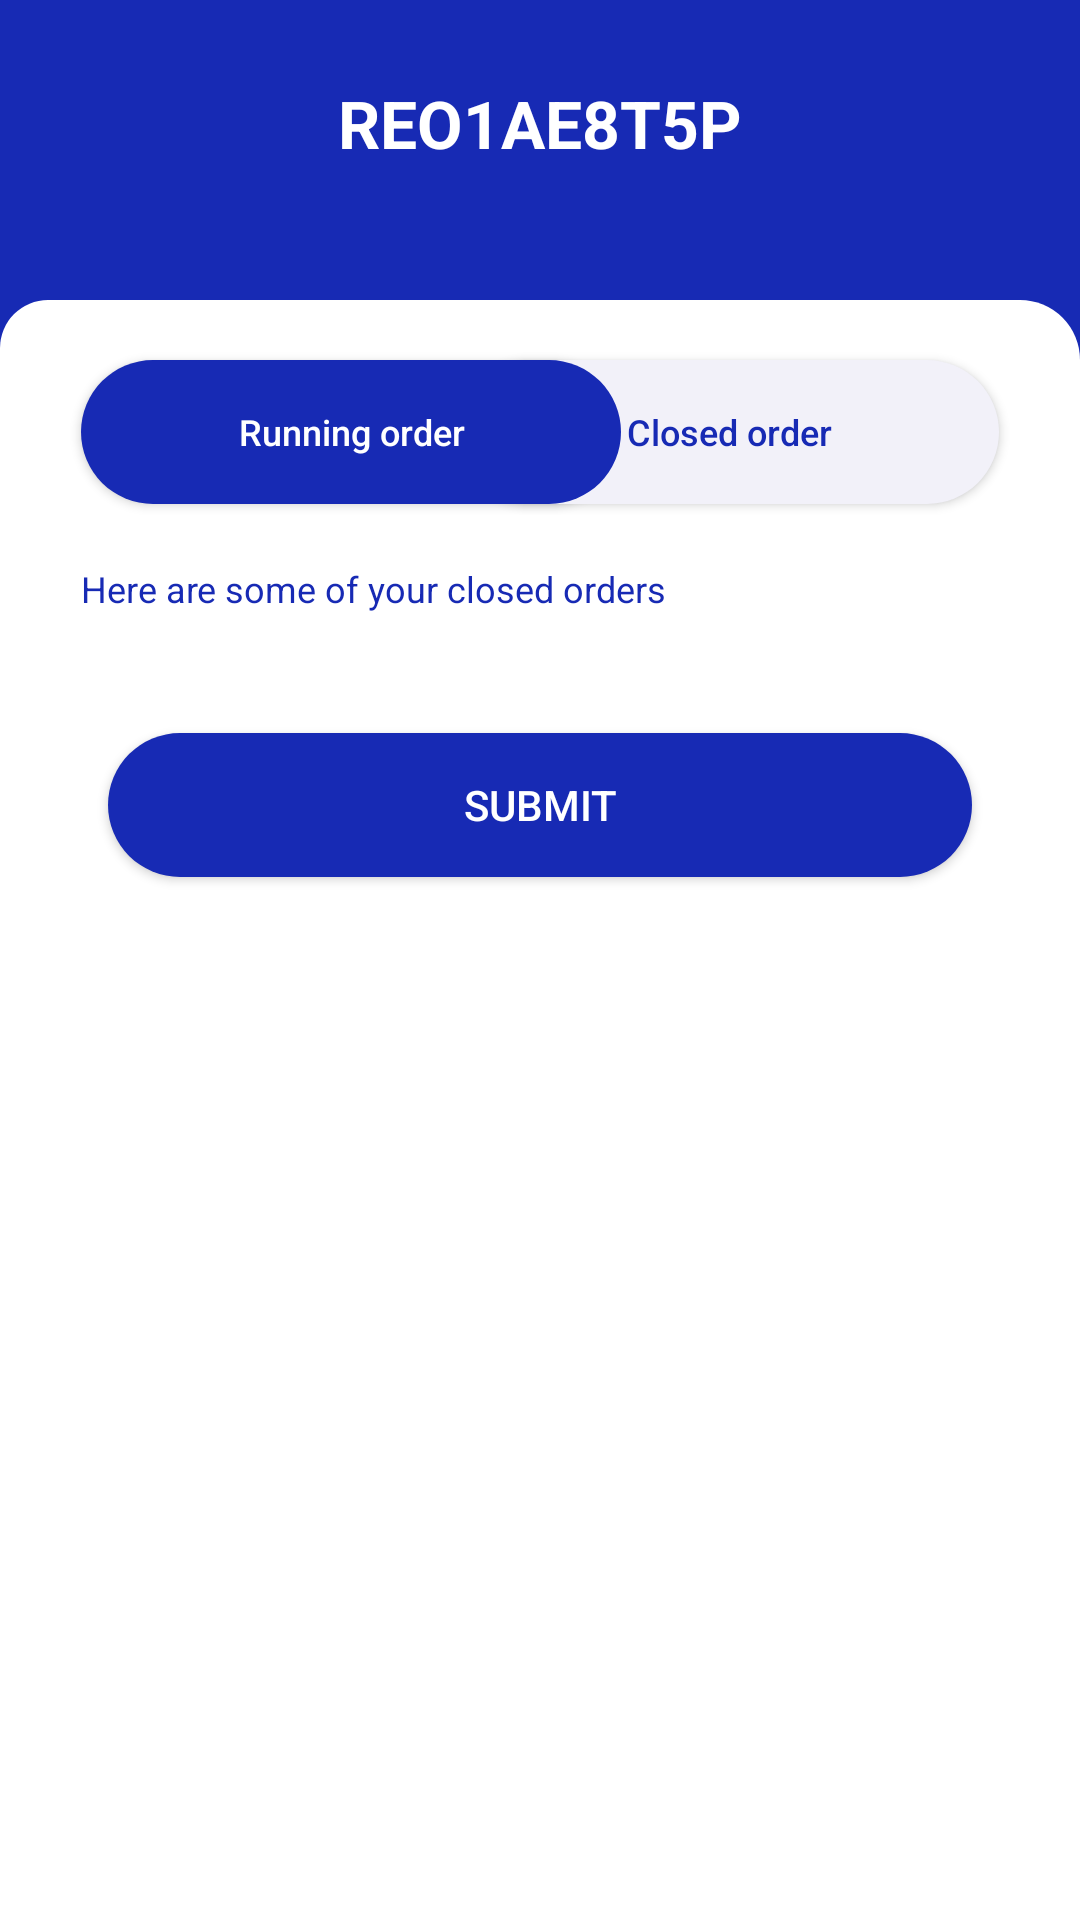

Here is an Android app screen rendered from its layout file. Give the layout XML and the strings, colors and styles it references.
<!-- AndroidManifest.xml: application theme Theme.SynfinPay -->
<!-- res/layout/fragment_closed_order.xml -->
<?xml version="1.0" encoding="utf-8"?>
<androidx.constraintlayout.widget.ConstraintLayout xmlns:android="http://schemas.android.com/apk/res/android"
    xmlns:tools="http://schemas.android.com/tools"
    android:layout_width="match_parent"
    android:layout_height="match_parent"
    xmlns:app="http://schemas.android.com/apk/res-auto"
    android:background="@color/primary"
    >

    <androidx.constraintlayout.widget.ConstraintLayout
        android:layout_width="match_parent"
        android:layout_height="102dp"
        app:layout_constraintBottom_toTopOf="@id/signInBody"
        app:layout_constraintTop_toTopOf="parent"
        >

        <ImageView
            android:id="@+id/back"
            android:layout_width="wrap_content"
            android:layout_height="wrap_content"
            android:src="@drawable/baseline_arrow_back_24_white"
            android:layout_marginStart="17dp"
            app:layout_constraintStart_toStartOf="parent"
            android:layout_marginTop="27dp"
            app:layout_constraintTop_toTopOf="parent"

            />

        <TextView
            android:layout_width="wrap_content"
            android:layout_height="wrap_content"
            android:text="REO1AE8T5P"
            android:textStyle="bold"
            android:textColor="@color/white"
            app:layout_constraintStart_toStartOf="parent"
            app:layout_constraintEnd_toEndOf="parent"
            app:layout_constraintTop_toTopOf="parent"
            android:layout_marginTop="27dp"
            android:textSize="22sp"
            />



    </androidx.constraintlayout.widget.ConstraintLayout>


    <androidx.constraintlayout.widget.ConstraintLayout
        android:id="@+id/signInBody"
        android:layout_width="match_parent"
        android:layout_height="match_parent"
        android:background="@drawable/fragment_shape"
        android:layout_marginTop="100dp"
        app:layout_constraintEnd_toEndOf="parent"
        app:layout_constraintHorizontal_bias="0.0"
        app:layout_constraintStart_toStartOf="parent"
        tools:layout_editor_absoluteY="87dp">


        <androidx.core.widget.NestedScrollView
            android:layout_width="match_parent"
            android:layout_height="0dp"
            android:fillViewport="true"
            android:paddingBottom="10dp"
            app:layout_constraintBottom_toBottomOf="parent"
            app:layout_constraintEnd_toEndOf="parent"
            app:layout_constraintStart_toStartOf="parent"
            app:layout_constraintTop_toTopOf="parent">

        <androidx.constraintlayout.widget.ConstraintLayout
            android:layout_width="match_parent"
            android:layout_height="match_parent"
            tools:context=".ui.homepage.loan.LoanDashBoardFragment">
        <Button
            android:layout_width="180dp"
            android:layout_height="wrap_content"
            android:background="@drawable/button_background"
            app:layout_constraintEnd_toEndOf="parent"
            app:layout_constraintTop_toTopOf="parent"
            android:layout_marginEnd="27dp"
            android:layout_marginTop="20dp"
            android:textSize="12sp"
            android:textAllCaps="false"
            android:text="@string/closed_order"
            android:textColor="@color/primary"

            />
        <Button
            android:id="@+id/runningOrder"
            android:layout_width="180dp"
            android:layout_height="wrap_content"
            android:background="@drawable/button_blue_bcakground"
            app:layout_constraintTop_toTopOf="parent"
            app:layout_constraintStart_toStartOf="parent"
            android:layout_marginStart="27dp"
            android:layout_marginTop="20dp"
            android:text="@string/running_order"
            android:textAllCaps="false"
            android:textSize="12sp"
            android:textColor="@color/white"


            />



        <TextView
            android:id="@+id/here"
            android:layout_width="wrap_content"
            android:layout_height="wrap_content"
            android:text="@string/here_are_some_of_your_closed_orders"
            app:layout_constraintTop_toBottomOf="@id/runningOrder"
            app:layout_constraintStart_toStartOf="parent"
            android:layout_marginTop="20dp"
            android:textSize="12sp"
            android:layout_marginStart="27dp"
            android:textColor="@color/primary"
            />

        <androidx.recyclerview.widget.RecyclerView
            android:id="@+id/recyclerClosedOrder"
            android:layout_width="match_parent"
            android:layout_height="wrap_content"
            app:layout_constraintTop_toBottomOf="@id/here"
            app:layout_constraintStart_toStartOf="parent"
            app:layout_constraintEnd_toEndOf="parent"
            tools:listitem="@layout/item_select_order"
            android:layout_marginStart="27dp"
            android:layout_marginEnd="27dp"
            android:layout_marginTop="20dp"

            />











        <Button
            android:id="@+id/btnSubmit"
            android:layout_width="match_parent"
            android:layout_height="wrap_content"
            android:layout_marginStart="36dp"
            android:layout_marginEnd="36dp"
            android:layout_marginBottom="39dp"
            android:background="@drawable/button_blue_bcakground"
            android:text="Submit"
            android:textColor="@color/white"
            app:layout_constraintEnd_toEndOf="parent"
            android:layout_marginTop="20dp"
            app:layout_constraintTop_toBottomOf="@+id/recyclerClosedOrder"
            app:layout_constraintStart_toStartOf="parent"
            />


</androidx.constraintlayout.widget.ConstraintLayout>
        </androidx.core.widget.NestedScrollView>
    </androidx.constraintlayout.widget.ConstraintLayout>


</androidx.constraintlayout.widget.ConstraintLayout>
<!-- res/layout/item_select_order.xml (included above) -->
<?xml version="1.0" encoding="utf-8"?>
<androidx.constraintlayout.widget.ConstraintLayout xmlns:android="http://schemas.android.com/apk/res/android"
    xmlns:tools="http://schemas.android.com/tools"
    android:layout_width="match_parent"
    android:layout_height="wrap_content"
    xmlns:app="http://schemas.android.com/apk/res-auto">



    <TextView
        android:id="@+id/tvCategoryName"
        android:layout_width="wrap_content"
        android:layout_height="wrap_content"
        android:layout_marginStart="10dp"
        android:text="@string/order_no_002m"
        android:textSize="12sp"
        android:textColor="@color/black"
        android:layout_marginTop="20dp"
        android:textStyle="bold"
        app:layout_constraintStart_toStartOf="parent"
        app:layout_constraintTop_toTopOf="parent" />


    <TextView
        android:id="@+id/tvDate"
        android:layout_width="wrap_content"
        android:layout_height="wrap_content"
        android:textSize="12sp"
        android:layout_marginTop="4dp"
        android:text="@string/_28_01_2023_12_35pm"
        app:layout_constraintBottom_toBottomOf="parent"
        android:layout_marginBottom="20dp"
        app:layout_constraintStart_toStartOf="@id/tvCategoryName"
        app:layout_constraintTop_toBottomOf="@id/tvCategoryName"/>


    <TextView
        android:id="@+id/btn_setLimit"
        android:layout_width="wrap_content"
        android:layout_height="wrap_content"
        android:layout_marginEnd="16dp"
        android:text="@string/total_kes_980_00"
        android:textSize="12sp"
        android:textStyle="bold"
        android:textColor="@color/black"
       app:layout_constraintEnd_toStartOf="@id/imgForward"
        app:layout_constraintTop_toTopOf="@id/tvCategoryName" />

    <TextView
        android:id="@+id/tvClaim"
        android:layout_width="wrap_content"
        android:layout_height="wrap_content"
        android:text="2 Items"
        android:textSize="12sp"
        android:layout_marginEnd="16dp"
        android:textStyle="bold"
        android:layout_marginTop="12dp"
        android:textColor="#707070"
        app:layout_constraintEnd_toStartOf="@id/imgForward"
        app:layout_constraintTop_toBottomOf="@id/btn_setLimit"
        app:layout_constraintBottom_toBottomOf="@id/tvDate"/>


    <ImageView
        android:id="@+id/imgForward"
        android:layout_width="wrap_content"
        android:layout_height="wrap_content"
        android:src="@drawable/baseline_keyboard_arrow_right_24"
        app:layout_constraintEnd_toEndOf="parent"
        android:layout_marginEnd="16dp"
        android:layout_marginTop="8dp"
        app:layout_constraintTop_toTopOf="@id/btn_setLimit"
        app:layout_constraintBottom_toBottomOf="@id/tvClaim"
         />



</androidx.constraintlayout.widget.ConstraintLayout>
<!-- resources referenced by this layout -->
<resources>
  <color name="black">#FF000000</color>
  <color name="primary">#172AB4</color>
  <color name="white">#FFFFFFFF</color>
  <!-- drawable button_background (drawable) -->
  <?xml version="1.0" encoding="utf-8"?>
  <shape xmlns:android="http://schemas.android.com/apk/res/android">
  
      <corners android:radius="40dp"/>
      <solid android:color="#F2F1F9"/>
  
  </shape>
  <!-- drawable button_blue_bcakground (drawable) -->
  <?xml version="1.0" encoding="utf-8"?>
  <shape xmlns:android="http://schemas.android.com/apk/res/android">
  
      <corners android:radius="40dp"/>
      <solid android:color="@color/primary"/>
  
  </shape>
  <!-- drawable fragment_shape (drawable) -->
  <?xml version="1.0" encoding="utf-8"?>
  <shape xmlns:android="http://schemas.android.com/apk/res/android">
  
  
      <solid android:color="@color/white"/>
  
      <corners android:topRightRadius="20dp" android:topLeftRadius="16dp"
          />
  </shape>
  <string name="_28_01_2023_12_35pm">28/01/2023 12:35pm</string>
  <string name="closed_order">Closed order</string>
  <string name="here_are_some_of_your_closed_orders">Here are some of your closed orders</string>
  <string name="order_no_002m">Order No: 002M</string>
  <string name="running_order">Running order</string>
  <string name="total_kes_980_00">Total: KES 980.00</string>
  <style name="Theme.SynfinPay" parent="Base.Theme.SynfinPay" />
  <style name="Base.Theme.SynfinPay" parent="Theme.AppCompat.Light.NoActionBar">
          
          
      </style>
</resources>
